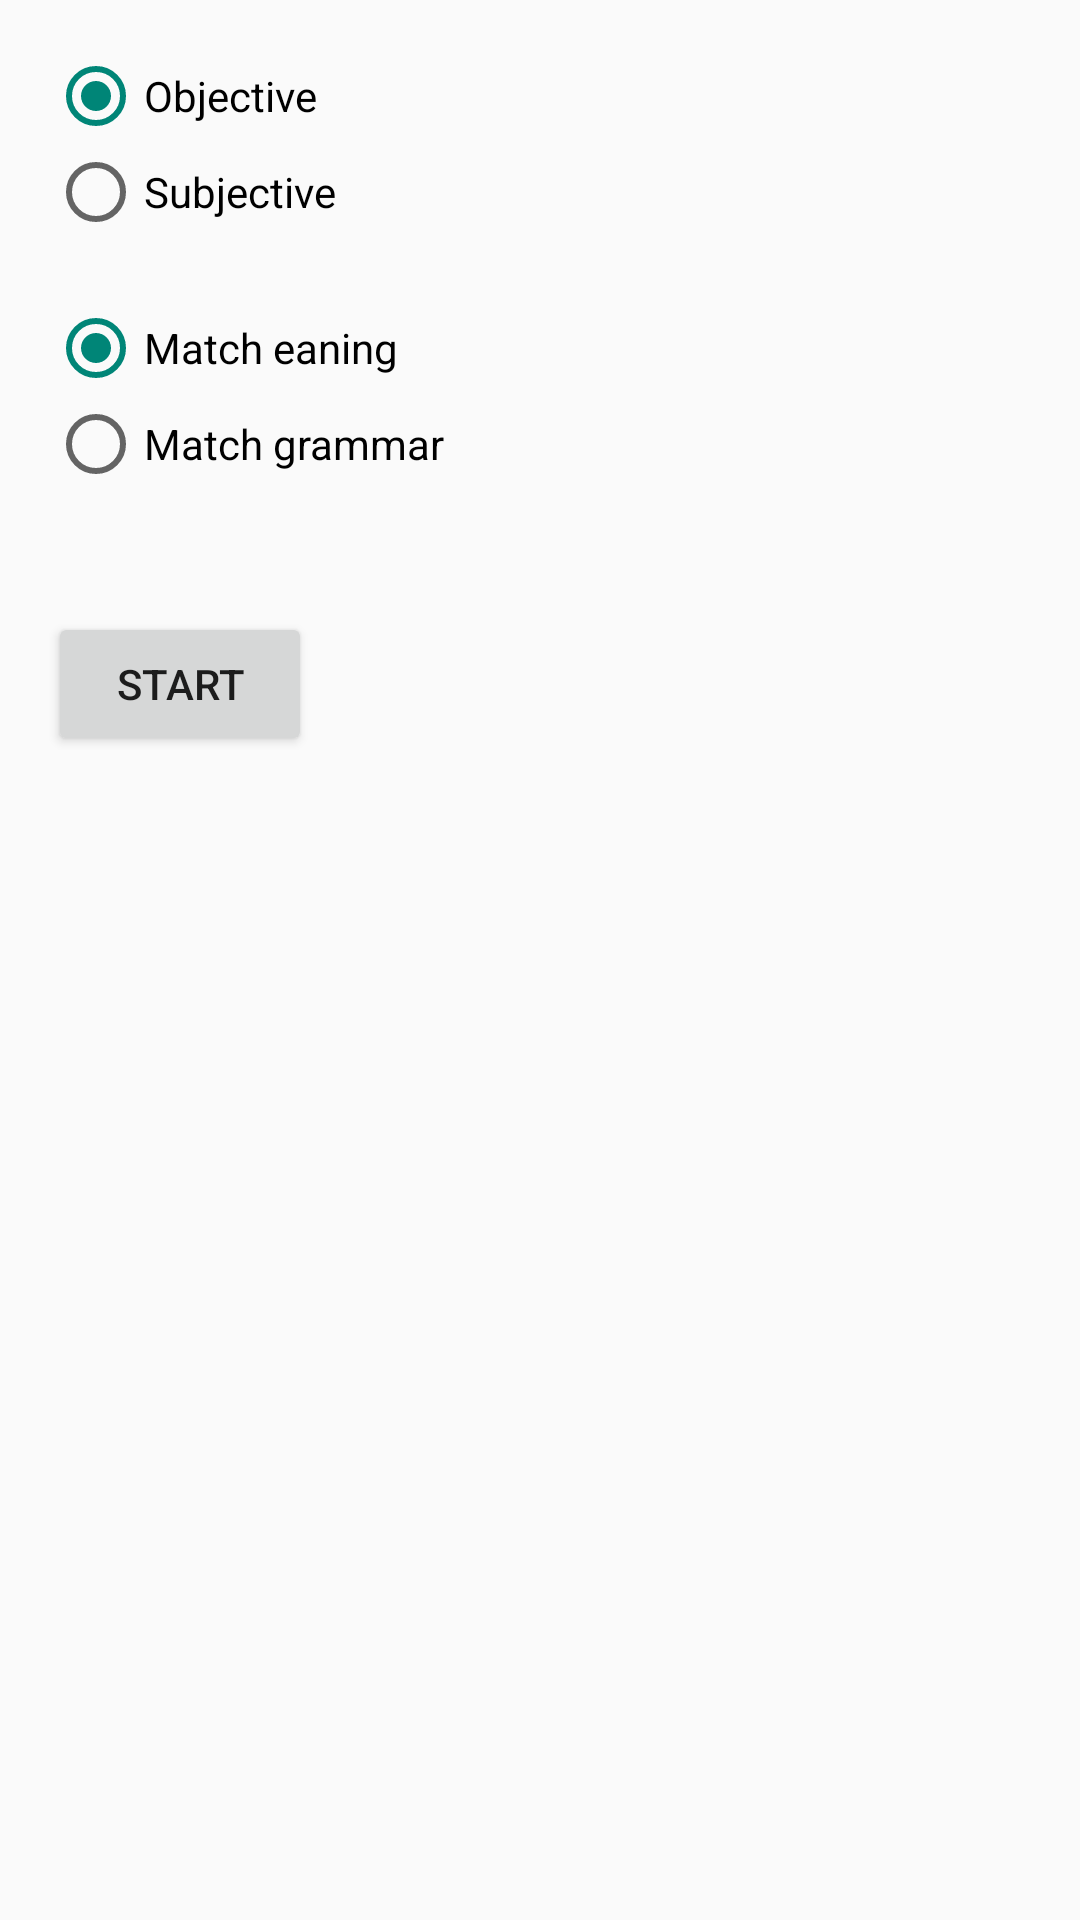

Write the Android layout XML for this screen, with the resource values it uses.
<!-- AndroidManifest.xml: application theme AppTheme -->
<!-- res/layout/fragment_preapare_test.xml -->
<RelativeLayout xmlns:android="http://schemas.android.com/apk/res/android"
    xmlns:tools="http://schemas.android.com/tools"
    android:layout_width="match_parent"
    android:layout_height="match_parent"
    android:paddingBottom="@dimen/activity_vertical_margin"
    android:paddingLeft="@dimen/activity_horizontal_margin"
    android:paddingRight="@dimen/activity_horizontal_margin"
    android:paddingTop="@dimen/activity_vertical_margin"
    tools:context="com.loyid.grammarbook.PrepareTestFragment" >

    <LinearLayout 
        android:id="@+id/radio_container"
        android:layout_width="match_parent"
        android:layout_height="wrap_content"
        android:orientation="vertical" >
        <RadioGroup 
            android:id="@+id/radio_group_test_type"
            android:layout_width="wrap_content"
            android:layout_height="wrap_content"
            android:layout_marginBottom="20dp"
            android:checkedButton="@+id/radio_type_objective">
            
            <RadioButton
                android:id="@id/radio_type_objective"
                android:layout_width="wrap_content"
                android:layout_height="wrap_content"
                android:text="@string/type_label_test_objective" />

            <RadioButton
                android:id="@+id/radiotype_subjective"
                android:layout_width="wrap_content"
                android:layout_height="wrap_content"
                android:text="@string/type_label_test_subjective" />
            
        </RadioGroup>
        
        <RadioGroup 
            android:id="@+id/radio_group_question_type"
            android:layout_width="wrap_content"
            android:layout_height="wrap_content"
            android:enabled="false"
            android:checkedButton="@+id/radio_type_meaning" >

            <RadioButton
                android:id="@id/radio_type_meaning"
                android:layout_width="wrap_content"
                android:layout_height="wrap_content"
                android:text="@string/type_label_question_meaning" />

            <RadioButton
                android:id="@+id/radio_type_grammar"
                android:layout_width="wrap_content"
                android:layout_height="wrap_content"
                android:text="@string/type_label_question_grammar" />
            
        </RadioGroup>
        
	</LinearLayout>

    <Button
        android:id="@+id/btn_start"
        android:layout_width="wrap_content"
        android:layout_height="wrap_content"
        android:layout_below="@id/radio_container"
        android:layout_marginTop="40dp"
        android:text="@string/btn_label_start" />
    
</RelativeLayout>
<!-- resources referenced by this layout -->
<resources>
  <dimen name="activity_horizontal_margin">16dp</dimen>
  <dimen name="activity_vertical_margin">16dp</dimen>
  <string name="btn_label_start">Start</string>
  <string name="type_label_question_grammar">Match grammar</string>
  <string name="type_label_question_meaning">Match eaning</string>
  <string name="type_label_test_objective">Objective</string>
  <string name="type_label_test_subjective">Subjective</string>
  <style name="AppTheme" parent="AppBaseTheme">
          
          <item name="list_item_height">?android:attr/listPreferredItemHeight</item>
          <item name="list_section_header_height">24dip</item>
          <item name="activated_background">@drawable/list_item_activated_background</item>
          <item name="section_header_background">@drawable/list_title_holo</item>
          <item name="list_item_divider">?android:attr/listDivider</item>
          <item name="list_item_padding_top">8dip</item>
          <item name="list_item_padding_right">0dip</item>
          <item name="list_item_padding_bottom">8dip</item>
          <item name="list_item_padding_left">0dip</item>
          <item name="list_item_line_gap">2dip</item>
          <item name="list_item_header_text_color">@color/people_app_theme_color</item>
          <item name="list_item_header_text_size">14sp</item>
          <item name="list_item_text_indent">@dimen/grammar_list_item_text_indent</item>
          <item name="list_item_header_height">30dip</item>
          <item name="list_item_header_underline_height">1dip</item>
          <item name="list_item_header_underline_color">@color/secondary_header_separator_color</item>&gt;
          <item name="list_item_grammars_count_text_color">@color/people_app_theme_color</item>
          <item name="list_item_grammars_count_text_size">12sp</item>
          <item name="list_item_header_text_indent">8dip</item>
      </style>
  <style name="AppBaseTheme" parent="Theme.AppCompat.Light">
          
      </style>
  <color name="people_app_theme_color">#363636</color>
  <dimen name="grammar_list_item_text_indent">8dip</dimen>
  <color name="secondary_header_separator_color">#D0D0D0</color>
</resources>
